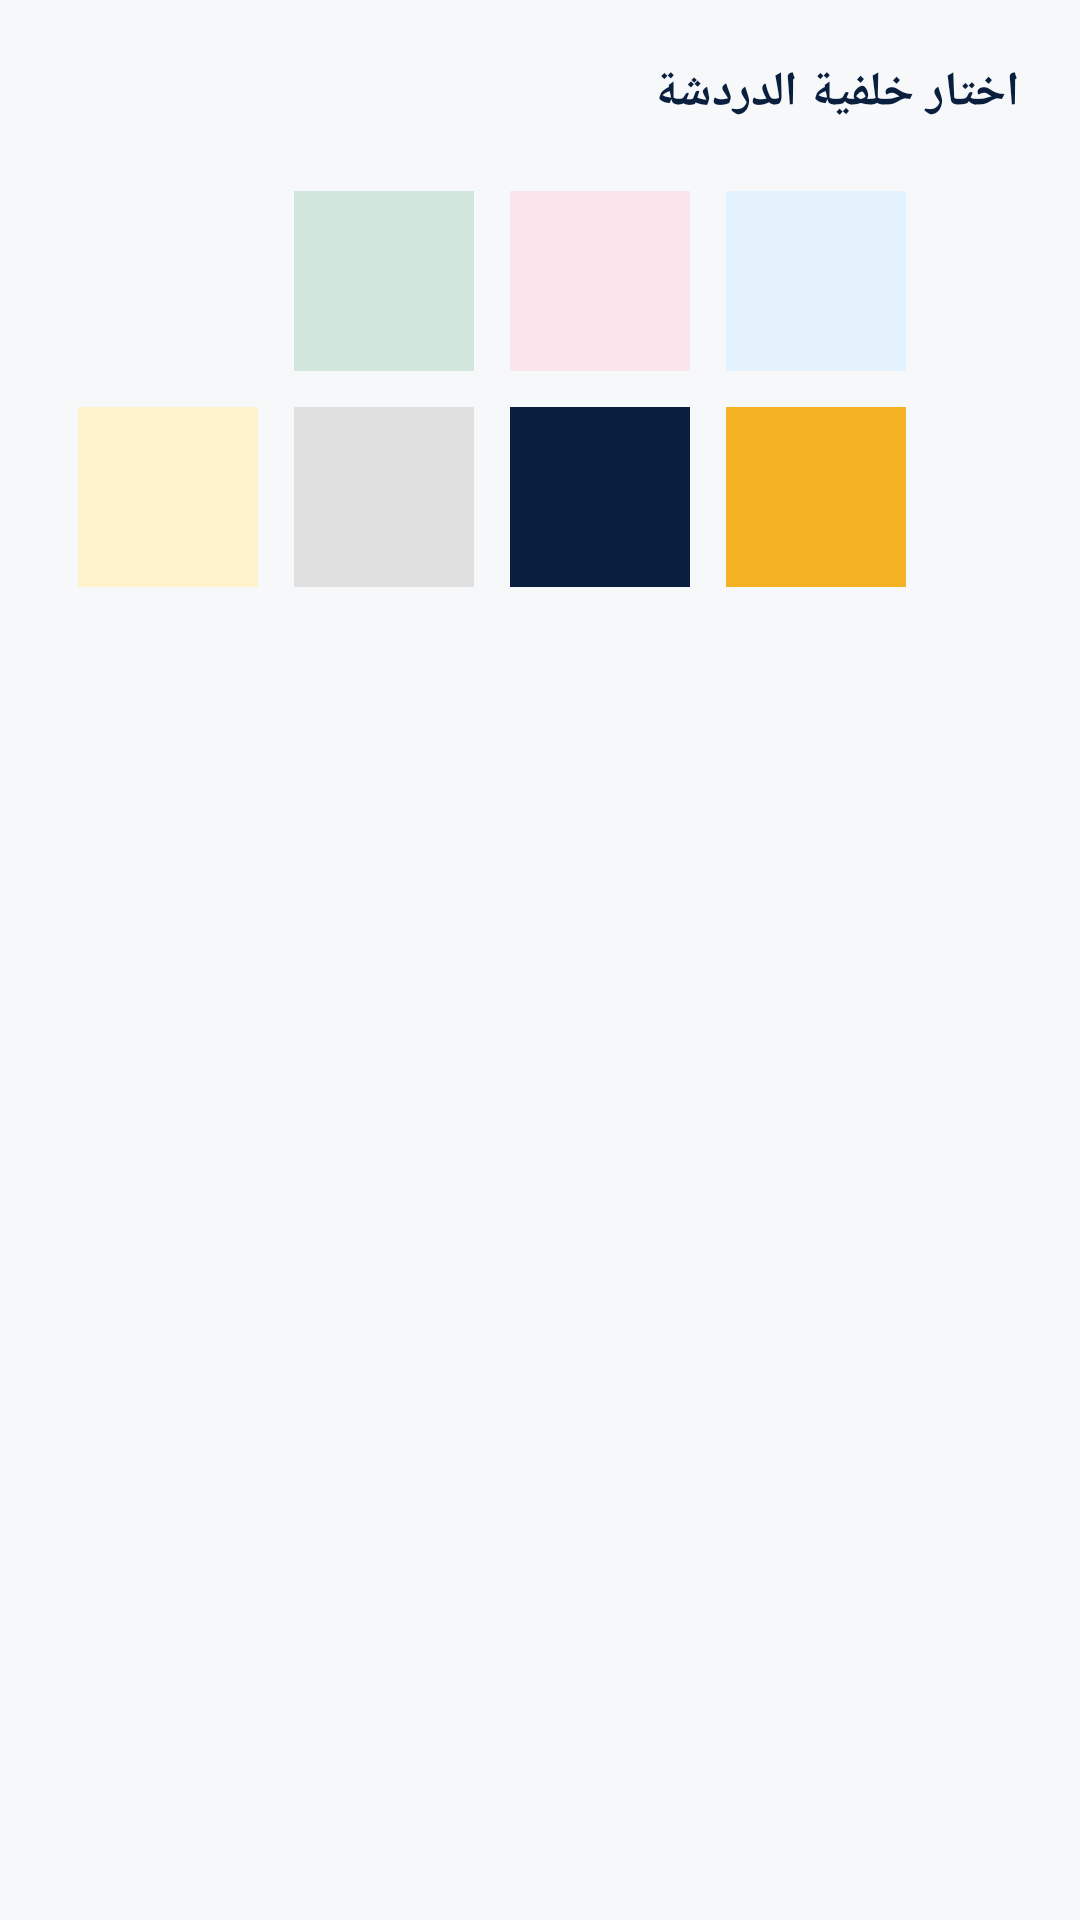

The Android layout XML behind this screen, and the referenced resources:
<!-- AndroidManifest.xml: application theme Theme.EtudiantsDroitMaroc -->
<!-- res/layout/dialog_chat_background.xml -->
<?xml version="1.0" encoding="utf-8"?>
<LinearLayout xmlns:android="http://schemas.android.com/apk/res/android"
    android:layout_width="match_parent"
    android:layout_height="wrap_content"
    android:orientation="vertical"
    android:padding="20dp">

    <TextView
        android:layout_width="match_parent"
        android:layout_height="wrap_content"
        android:text="اختار خلفية الدردشة"
        android:textStyle="bold"
        android:textSize="16sp"
        android:textColor="@color/navy_dark"
        android:layout_marginBottom="16dp" />

    <GridLayout
        android:id="@+id/colorGrid"
        android:layout_width="match_parent"
        android:layout_height="wrap_content"
        android:columnCount="4"
        android:rowCount="2">

        <View android:id="@+id/colorDefault" android:layout_width="60dp" android:layout_height="60dp" android:layout_margin="6dp" android:background="@color/off_white" android:tag="#F7F8FA" />
        <View android:id="@+id/color1" android:layout_width="60dp" android:layout_height="60dp" android:layout_margin="6dp" android:background="#D1E7DD" android:tag="#D1E7DD" />
        <View android:id="@+id/color2" android:layout_width="60dp" android:layout_height="60dp" android:layout_margin="6dp" android:background="#FCE4EC" android:tag="#FCE4EC" />
        <View android:id="@+id/color3" android:layout_width="60dp" android:layout_height="60dp" android:layout_margin="6dp" android:background="#E3F2FD" android:tag="#E3F2FD" />
        <View android:id="@+id/color4" android:layout_width="60dp" android:layout_height="60dp" android:layout_margin="6dp" android:background="#FFF3CD" android:tag="#FFF3CD" />
        <View android:id="@+id/color5" android:layout_width="60dp" android:layout_height="60dp" android:layout_margin="6dp" android:background="#E0E0E0" android:tag="#E0E0E0" />
        <View android:id="@+id/color6" android:layout_width="60dp" android:layout_height="60dp" android:layout_margin="6dp" android:background="#0A1F3D" android:tag="#0A1F3D" />
        <View android:id="@+id/color7" android:layout_width="60dp" android:layout_height="60dp" android:layout_margin="6dp" android:background="#F5B324" android:tag="#F5B324" />

    </GridLayout>

</LinearLayout>
<!-- resources referenced by this layout -->
<resources>
  <color name="navy_dark">#0A1F3D</color>
  <color name="off_white">#F7F8FA</color>
  <style name="Theme.EtudiantsDroitMaroc" parent="Theme.Material3.DayNight.NoActionBar">
          <item name="colorPrimary">@color/navy</item>
          <item name="colorPrimaryVariant">@color/navy_dark</item>
          <item name="colorSecondary">@color/gold</item>
          <item name="colorSecondaryVariant">@color/gold_light</item>
          <item name="android:statusBarColor">@color/navy_dark</item>
          <item name="android:windowBackground">@color/off_white</item>
          <item name="android:windowLightStatusBar" tools:targetApi="23">false</item>
      </style>
  <color name="navy">#12305C</color>
  <color name="gold">#F5B324</color>
  <color name="gold_light">#FFD873</color>
</resources>
